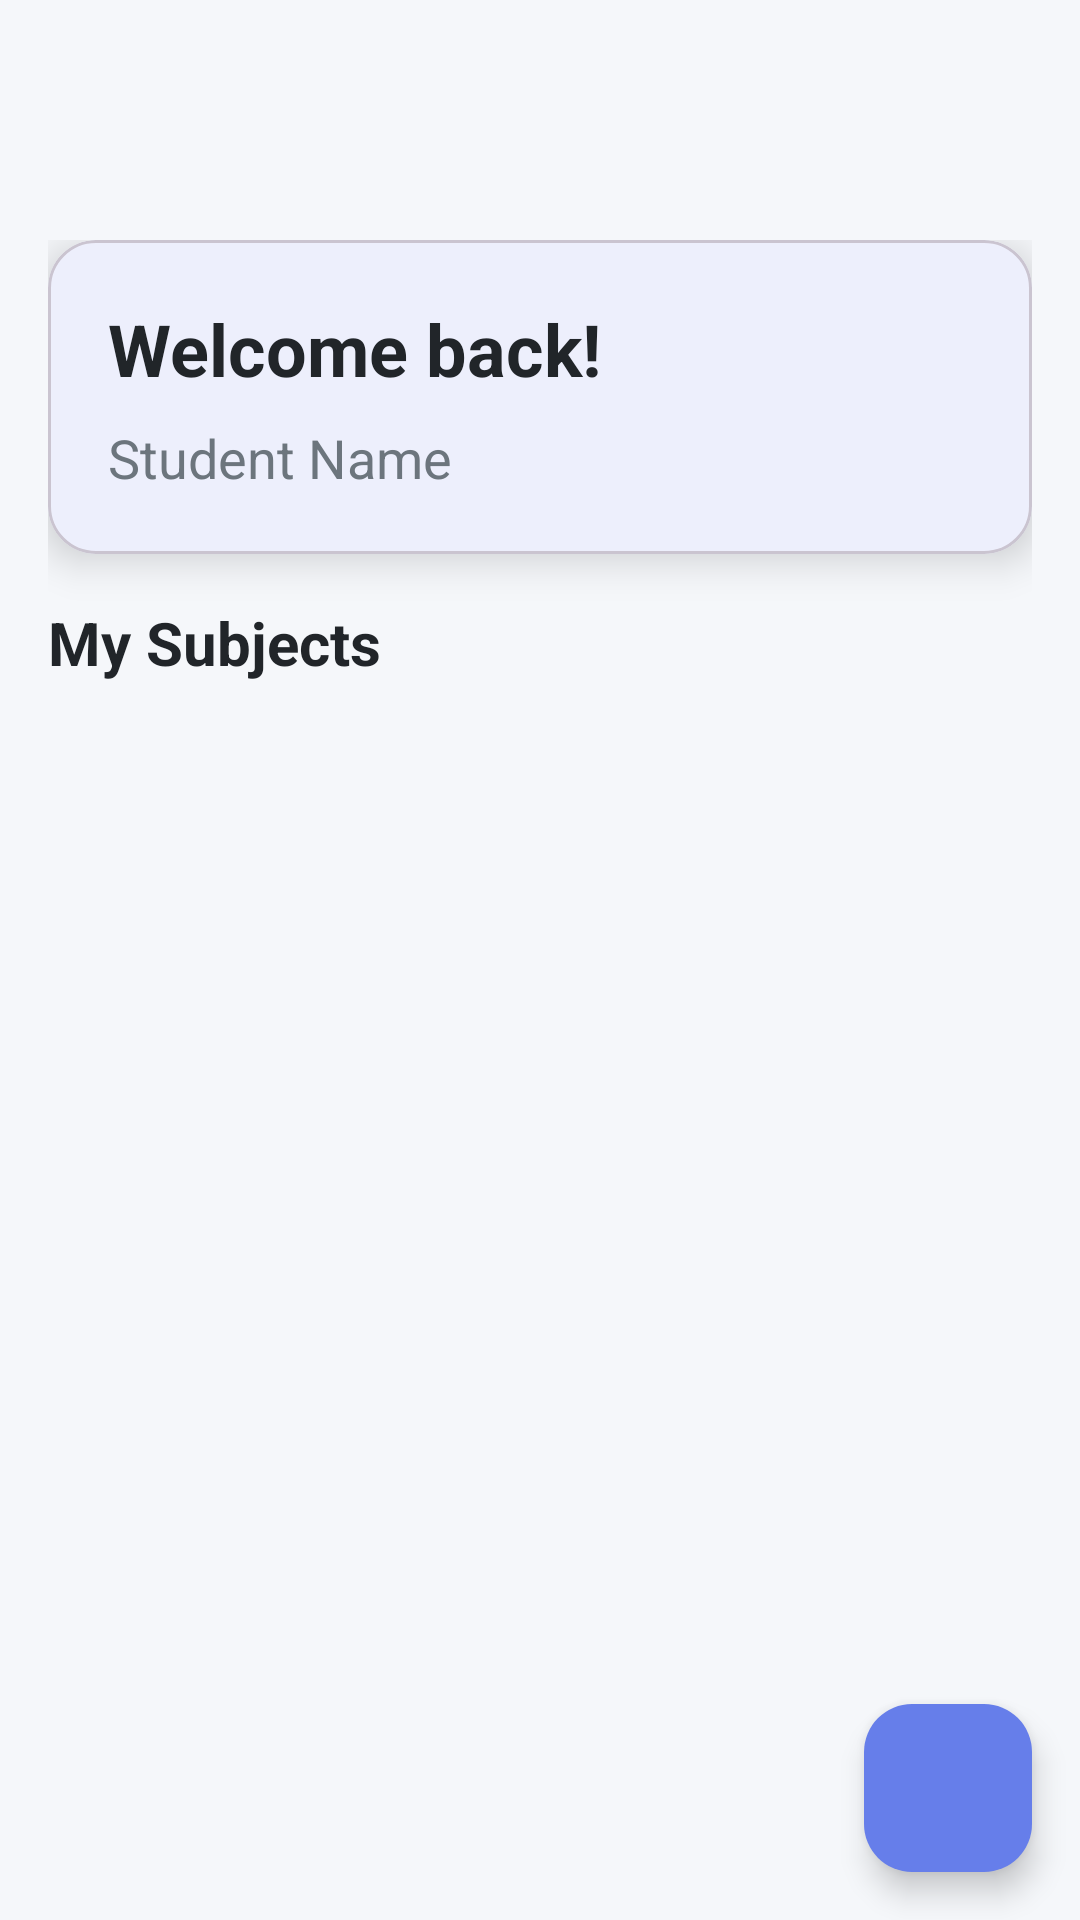

Produce the Android XML layout that renders to this screen, including the resource entries it uses.
<!-- AndroidManifest.xml: activity theme Theme.QuizApp.NoActionBar -->
<!-- res/layout/activity_main.xml -->
<?xml version="1.0" encoding="utf-8"?>
<androidx.coordinatorlayout.widget.CoordinatorLayout xmlns:android="http://schemas.android.com/apk/res/android"
    xmlns:app="http://schemas.android.com/apk/res-auto"
    xmlns:tools="http://schemas.android.com/tools"
    android:layout_width="match_parent"
    android:layout_height="match_parent"
    android:background="@color/background"
    tools:context=".activities.MainActivity">

    <com.google.android.material.appbar.AppBarLayout
        android:layout_width="match_parent"
        android:layout_height="wrap_content"
        android:background="@drawable/gradient_background"
        android:theme="@style/ThemeOverlay.AppCompat.Dark.ActionBar">

        <androidx.appcompat.widget.Toolbar
            android:id="@+id/toolbar"
            android:layout_width="match_parent"
            android:layout_height="?attr/actionBarSize"
            app:popupTheme="@style/ThemeOverlay.AppCompat.Light" />

    </com.google.android.material.appbar.AppBarLayout>

    <androidx.core.widget.NestedScrollView
        android:layout_width="match_parent"
        android:layout_height="match_parent"
        app:layout_behavior="@string/appbar_scrolling_view_behavior">

        <LinearLayout
            android:layout_width="match_parent"
            android:layout_height="wrap_content"
            android:orientation="vertical"
            android:padding="16dp">

            
            <com.google.android.material.card.MaterialCardView
                android:layout_width="match_parent"
                android:layout_height="wrap_content"
                android:layout_marginBottom="16dp"
                app:cardCornerRadius="16dp"
                app:cardElevation="8dp"
                app:cardBackgroundColor="@color/surface">

                <LinearLayout
                    android:layout_width="match_parent"
                    android:layout_height="wrap_content"
                    android:orientation="vertical"
                    android:padding="20dp">

                    <TextView
                        android:id="@+id/tvWelcome"
                        android:layout_width="match_parent"
                        android:layout_height="wrap_content"
                        android:text="Welcome back!"
                        android:textSize="24sp"
                        android:textStyle="bold"
                        android:textColor="@color/text_primary"
                        android:layout_marginBottom="8dp" />

                    <TextView
                        android:id="@+id/tvStudentName"
                        android:layout_width="match_parent"
                        android:layout_height="wrap_content"
                        android:text="Student Name"
                        android:textSize="18sp"
                        android:textColor="@color/text_secondary" />

                </LinearLayout>

            </com.google.android.material.card.MaterialCardView>

            
            <TextView
                android:layout_width="match_parent"
                android:layout_height="wrap_content"
                android:text="@string/my_subjects"
                android:textSize="20sp"
                android:textStyle="bold"
                android:textColor="@color/text_primary"
                android:layout_marginBottom="12dp" />

            
            <LinearLayout
                android:id="@+id/layoutEmptyState"
                android:layout_width="match_parent"
                android:layout_height="wrap_content"
                android:orientation="vertical"
                android:gravity="center"
                android:padding="32dp"
                android:visibility="gone">

                <ImageView
                    android:layout_width="120dp"
                    android:layout_height="120dp"
                    android:src="@drawable/ic_school"
                    android:alpha="0.5"
                    android:layout_marginBottom="16dp" />

                <TextView
                    android:layout_width="wrap_content"
                    android:layout_height="wrap_content"
                    android:text="@string/no_subjects"
                    android:textSize="18sp"
                    android:textStyle="bold"
                    android:textColor="@color/text_secondary"
                    android:layout_marginBottom="8dp" />

                <TextView
                    android:layout_width="wrap_content"
                    android:layout_height="wrap_content"
                    android:text="@string/tap_to_join"
                    android:textSize="14sp"
                    android:textColor="@color/text_hint" />

            </LinearLayout>

            
            <androidx.recyclerview.widget.RecyclerView
                android:id="@+id/recyclerViewSubjects"
                android:layout_width="match_parent"
                android:layout_height="wrap_content"
                android:nestedScrollingEnabled="false"
                tools:listitem="@layout/item_subject" />

        </LinearLayout>

    </androidx.core.widget.NestedScrollView>

    
    <com.google.android.material.floatingactionbutton.FloatingActionButton
        android:id="@+id/fabJoinClass"
        android:layout_width="wrap_content"
        android:layout_height="wrap_content"
        android:layout_gravity="bottom|end"
        android:layout_margin="16dp"
        android:src="@drawable/ic_add"
        app:backgroundTint="@color/primary"
        app:tint="@color/white" />

</androidx.coordinatorlayout.widget.CoordinatorLayout>
<!-- res/layout/item_subject.xml (included above) -->
<?xml version="1.0" encoding="utf-8"?>
<com.google.android.material.card.MaterialCardView xmlns:android="http://schemas.android.com/apk/res/android"
    xmlns:app="http://schemas.android.com/apk/res-auto"
    xmlns:tools="http://schemas.android.com/tools"
    android:layout_width="match_parent"
    android:layout_height="wrap_content"
    android:layout_margin="8dp"
    app:cardCornerRadius="16dp"
    app:cardElevation="6dp"
    app:cardBackgroundColor="@color/surface"
    android:foreground="?attr/selectableItemBackground"
    android:clickable="true"
    android:focusable="true">

    <LinearLayout
        android:layout_width="match_parent"
        android:layout_height="wrap_content"
        android:orientation="horizontal"
        android:padding="20dp"
        android:gravity="center_vertical">

        
        <com.google.android.material.card.MaterialCardView
            android:layout_width="56dp"
            android:layout_height="56dp"
            app:cardCornerRadius="28dp"
            app:cardElevation="0dp"
            app:cardBackgroundColor="@color/primary_light">

            <ImageView
                android:id="@+id/ivSubjectIcon"
                android:layout_width="32dp"
                android:layout_height="32dp"
                android:layout_gravity="center"
                android:src="@drawable/ic_subject"
                app:tint="@color/primary" />

        </com.google.android.material.card.MaterialCardView>

        
        <LinearLayout
            android:layout_width="0dp"
            android:layout_height="wrap_content"
            android:layout_weight="1"
            android:layout_marginStart="16dp"
            android:layout_marginEnd="8dp"
            android:orientation="vertical">

            <TextView
                android:id="@+id/tvSubjectName"
                android:layout_width="match_parent"
                android:layout_height="wrap_content"
                android:text="Computer Science"
                android:textSize="18sp"
                android:textStyle="bold"
                android:textColor="@color/text_primary"
                android:maxLines="1"
                android:ellipsize="end" />

            <TextView
                android:id="@+id/tvSubjectCode"
                android:layout_width="match_parent"
                android:layout_height="wrap_content"
                android:text="CS101"
                android:textSize="14sp"
                android:textColor="@color/text_secondary"
                android:layout_marginTop="2dp" />

            <TextView
                android:id="@+id/tvQuizCount"
                android:layout_width="match_parent"
                android:layout_height="wrap_content"
                android:text="5 quizzes available"
                android:textSize="12sp"
                android:textColor="@color/primary"
                android:layout_marginTop="4dp" />

        </LinearLayout>

        
        <ImageView
            android:layout_width="24dp"
            android:layout_height="24dp"
            android:src="@drawable/ic_arrow_forward"
            app:tint="@color/text_hint" />

    </LinearLayout>

</com.google.android.material.card.MaterialCardView>
<!-- resources referenced by this layout -->
<resources>
  <color name="background">#f5f7fa</color>
  <color name="primary">#667eea</color>
  <color name="primary_light">#a8b5ff</color>
  <color name="surface">#ffffff</color>
  <color name="text_hint">#adb5bd</color>
  <color name="text_primary">#212529</color>
  <color name="text_secondary">#6c757d</color>
  <color name="white">#ffffff</color>
  <!-- drawable ic_arrow_forward (drawable) -->
  <?xml version="1.0" encoding="utf-8"?>
  <vector xmlns:android="http://schemas.android.com/apk/res/android"
      android:width="24dp"
      android:height="24dp"
      android:viewportWidth="24"
      android:viewportHeight="24">
      <path
          android:fillColor="@color/text_secondary"
          android:pathData="M12,4l-1.41,1.41L16.17,11H4v2h12.17l-5.58,5.59L12,20l8,-8z"/>
  </vector>
  <!-- drawable ic_school (drawable) -->
  <?xml version="1.0" encoding="utf-8"?>
  <vector xmlns:android="http://schemas.android.com/apk/res/android"
      android:width="24dp"
      android:height="24dp"
      android:viewportWidth="24"
      android:viewportHeight="24">
      <path
          android:fillColor="@color/text_secondary"
          android:pathData="M5,13.18v4L12,21l7,-3.82v-4L12,17l-7,-3.82zM12,3L1,9l11,6 9,-4.91V17h2V9L12,3z"/>
  </vector>
  <!-- drawable ic_subject (drawable) -->
  <?xml version="1.0" encoding="utf-8"?>
  <vector xmlns:android="http://schemas.android.com/apk/res/android"
      android:width="24dp"
      android:height="24dp"
      android:viewportWidth="24"
      android:viewportHeight="24">
      <path
          android:fillColor="@color/primary"
          android:pathData="M19,3H5C3.9,3 3,3.9 3,5v14c0,1.1 0.9,2 2,2h14c1.1,0 2,-0.9 2,-2V5C21,3.9 20.1,3 19,3zM9,17H7v-7h2V17zM13,17h-2V7h2V17zM17,17h-2v-4h2V17z"/>
  </vector>
  <string name="my_subjects">My Subjects</string>
  <string name="no_subjects">No subjects enrolled yet</string>
  <string name="tap_to_join">Tap + to join a class</string>
  <style name="Theme.QuizApp.NoActionBar" parent="Theme.QuizApp">
          <item name="windowActionBar">false</item>
          <item name="windowNoTitle">true</item>
      </style>
  <style name="Theme.QuizApp" parent="Theme.Material3.DayNight">
          <item name="colorPrimary">@color/primary</item>
          <item name="colorPrimaryVariant">@color/primary_dark</item>
          <item name="colorOnPrimary">@color/white</item>
          <item name="colorSecondary">@color/secondary</item>
          <item name="colorSecondaryVariant">@color/secondary_dark</item>
          <item name="colorOnSecondary">@color/white</item>
          <item name="android:colorBackground">@color/background</item>
          <item name="colorSurface">@color/surface</item>
          <item name="colorOnSurface">@color/text_primary</item>
          <item name="colorError">@color/error</item>
          <item name="android:statusBarColor">@color/primary_dark</item>
          <item name="android:navigationBarColor">@color/primary_dark</item>
      </style>
  <color name="primary_dark">#764ba2</color>
  <color name="secondary">#21CBF3</color>
  <color name="secondary_dark">#2196F3</color>
  <color name="error">#f44336</color>
</resources>
